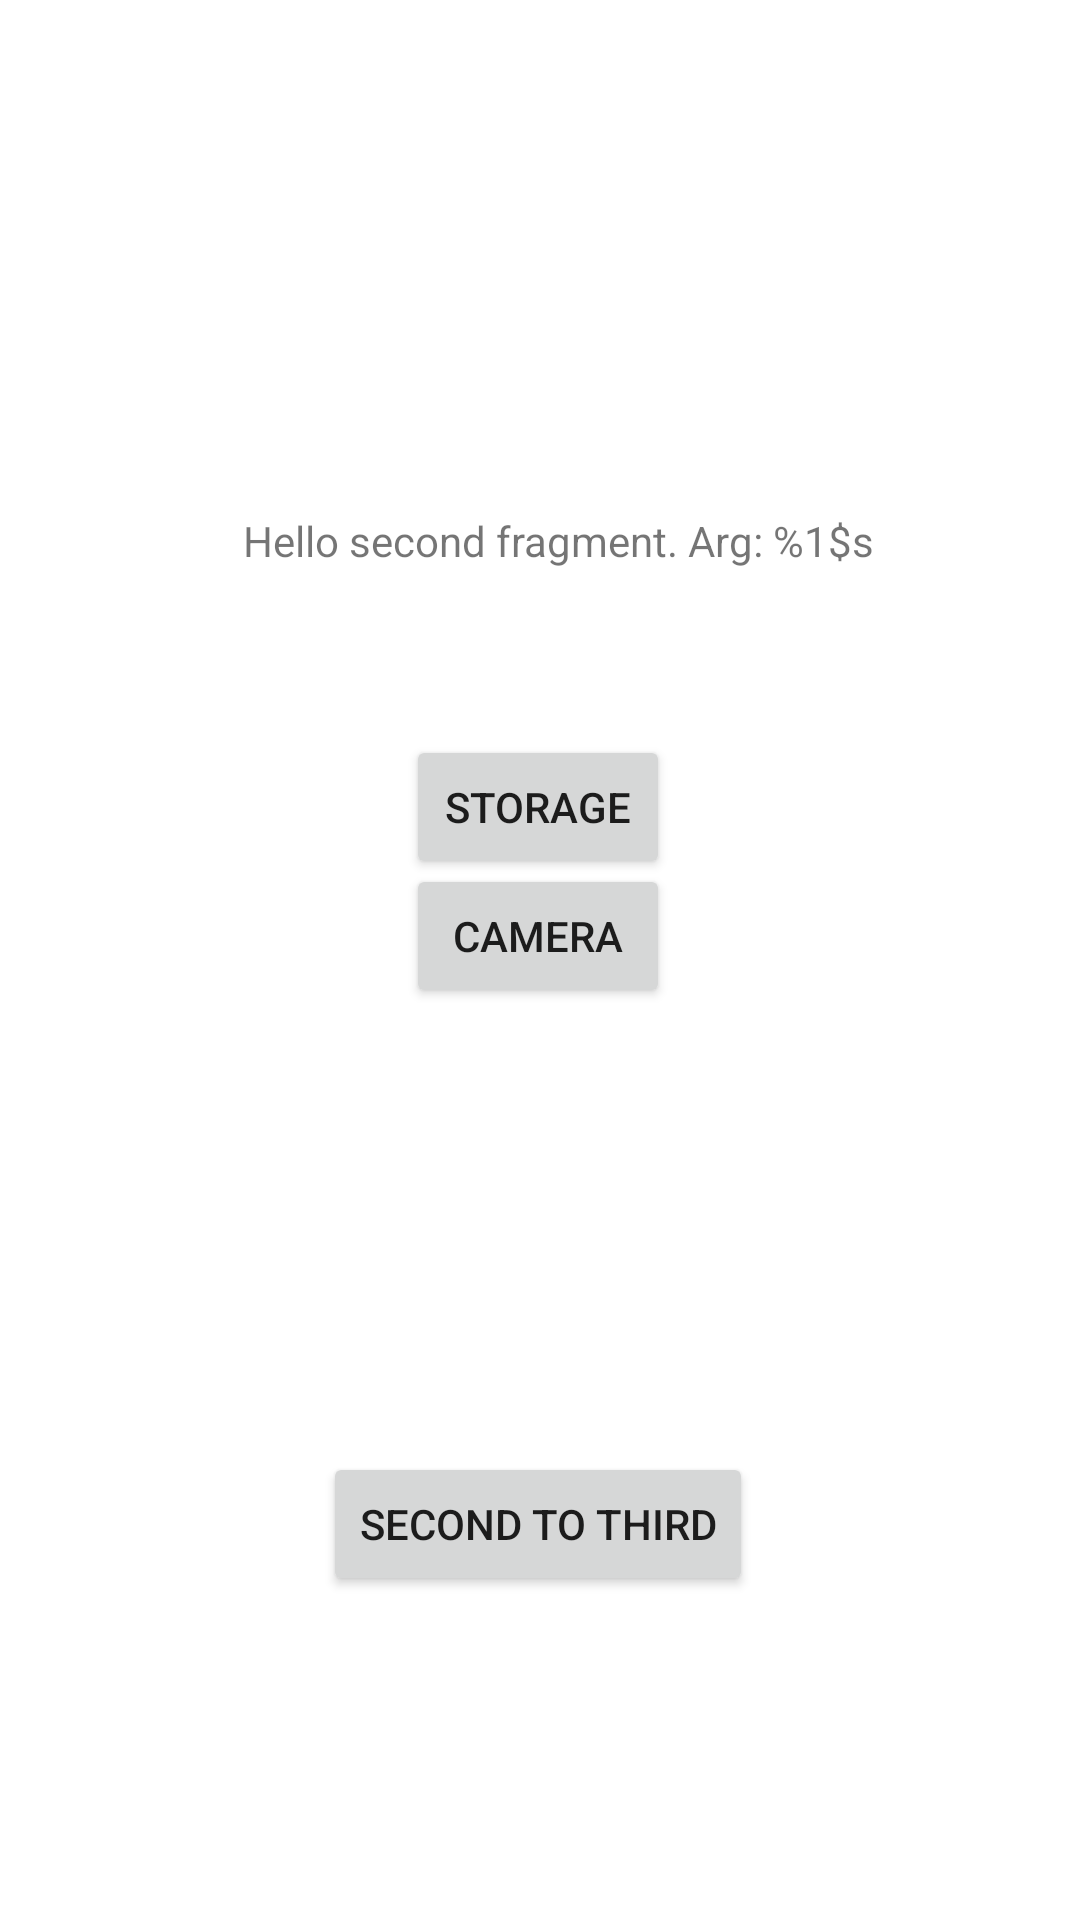

This screen was rendered from an Android layout file. Write that file and the resources it references.
<!-- AndroidManifest.xml: application theme Theme.TestingAndroidJava -->
<!-- res/layout/fragment_second.xml -->
<?xml version="1.0" encoding="utf-8"?>
<androidx.constraintlayout.widget.ConstraintLayout xmlns:android="http://schemas.android.com/apk/res/android"
    xmlns:app="http://schemas.android.com/apk/res-auto"
    xmlns:tools="http://schemas.android.com/tools"
    android:layout_width="match_parent"
    android:layout_height="match_parent"
    tools:context=".SecondFragment">

    

    

    <TextView
        android:id="@+id/textview_second"
        android:layout_width="wrap_content"
        android:layout_height="wrap_content"
        android:text="@string/hello_second_fragment"
        app:layout_constraintBottom_toTopOf="@id/button_second"
        app:layout_constraintEnd_toEndOf="parent"
        app:layout_constraintHorizontal_bias="0.542"
        app:layout_constraintStart_toStartOf="parent"
        app:layout_constraintTop_toTopOf="parent"
        app:layout_constraintVertical_bias="0.367" />

    <Button
        android:id="@+id/button_second"
        android:layout_width="wrap_content"
        android:layout_height="wrap_content"
        android:layout_marginBottom="108dp"
        android:text="@string/second_to_third"
        app:layout_constraintBottom_toBottomOf="parent"
        app:layout_constraintEnd_toEndOf="parent"
        app:layout_constraintHorizontal_bias="0.497"
        app:layout_constraintStart_toStartOf="parent" />

    <Button
        android:id="@+id/storage"
        android:layout_width="wrap_content"
        android:layout_height="wrap_content"
        android:layout_centerHorizontal="true"
        android:layout_marginTop="60dp"
        android:padding="8dp"
        android:text="@string/storage"
        app:layout_constraintBottom_toTopOf="@+id/camera"
        app:layout_constraintEnd_toEndOf="parent"
        app:layout_constraintHorizontal_bias="0.498"
        app:layout_constraintStart_toStartOf="parent"
        app:layout_constraintTop_toBottomOf="@+id/textview_second" />

    <Button
        android:id="@+id/camera"
        android:layout_width="wrap_content"
        android:layout_height="wrap_content"
        android:layout_below="@id/storage"
        android:layout_centerHorizontal="true"
        android:layout_marginBottom="148dp"
        android:padding="8dp"
        android:text="@string/camera"
        app:layout_constraintBottom_toTopOf="@+id/button_second"
        app:layout_constraintEnd_toEndOf="parent"
        app:layout_constraintHorizontal_bias="0.498"
        app:layout_constraintStart_toStartOf="parent" />
</androidx.constraintlayout.widget.ConstraintLayout>
<!-- resources referenced by this layout -->
<resources>
  <string name="camera">Camera</string>
  <string name="hello_second_fragment">Hello second fragment. Arg: %1$s</string>
  <string name="second_to_third">Second To Third</string>
  <string name="storage">Storage</string>
  <style name="Theme.TestingAndroidJava" parent="Theme.MaterialComponents.DayNight.DarkActionBar">
          
          <item name="colorPrimary">@color/purple_500</item>
          <item name="colorPrimaryVariant">@color/purple_700</item>
          <item name="colorOnPrimary">@color/white</item>
          
          <item name="colorSecondary">@color/teal_200</item>
          <item name="colorSecondaryVariant">@color/teal_700</item>
          <item name="colorOnSecondary">@color/black</item>
          
          <item name="android:statusBarColor" tools:targetApi="l">?attr/colorPrimaryVariant</item>
          
      </style>
  <!-- not gathered from this repository: default colours our renderer supplied (Android Studio template values) -->
  <color name="purple_500">#FF6200EE</color>
  <color name="purple_700">#FF3700B3</color>
  <color name="teal_200">#FF03DAC5</color>
  <color name="teal_700">#FF018786</color>
  <color name="black">#FF000000</color>
  <color name="white">#FFFFFFFF</color>
</resources>
